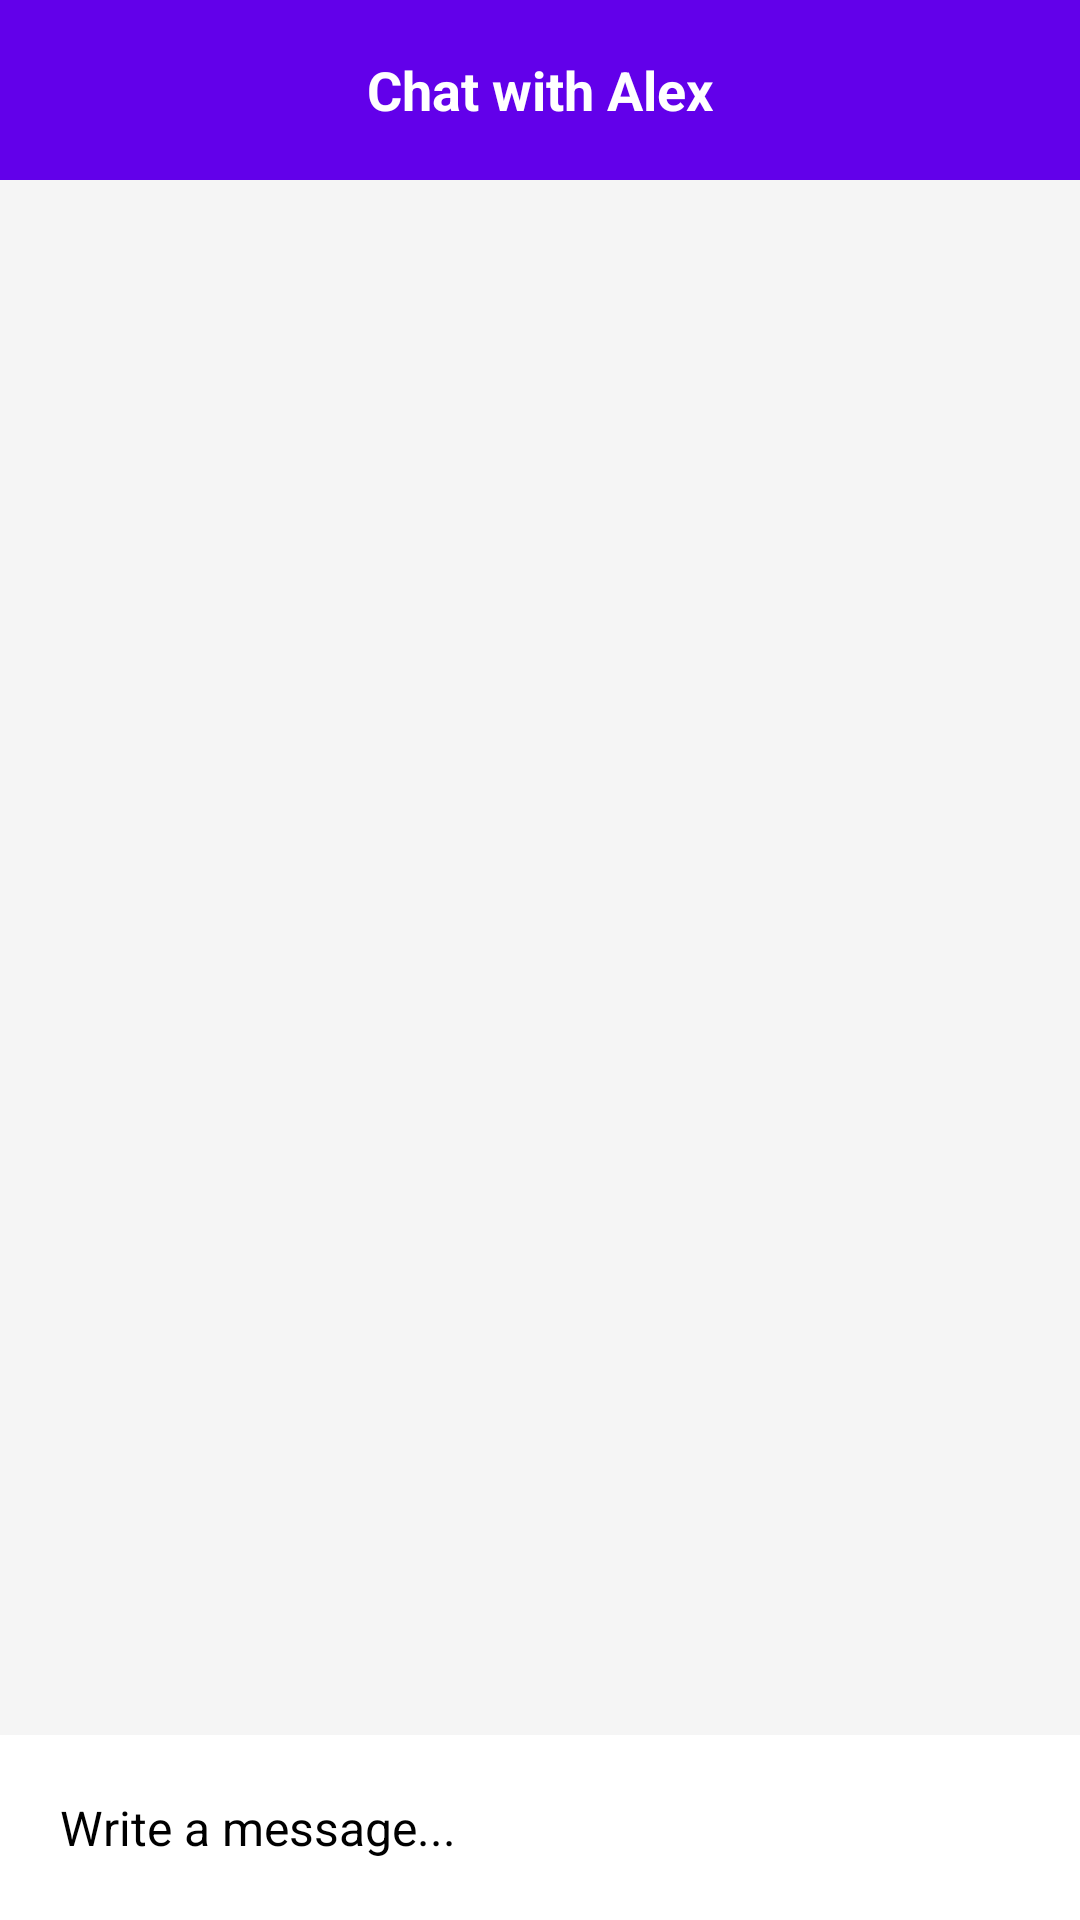

Layout XML and referenced resources for this Android screen:
<!-- AndroidManifest.xml: application theme Theme.App.Starting -->
<!-- res/layout/activity_main.xml -->
<LinearLayout xmlns:android="http://schemas.android.com/apk/res/android"
    xmlns:app="http://schemas.android.com/apk/res-auto"
    android:orientation="vertical"
    android:layout_width="match_parent"
    android:layout_height="match_parent"
    android:background="#F5F5F5"
    android:fitsSystemWindows="true">

    
    <RelativeLayout
        android:layout_width="match_parent"
        android:layout_height="60dp"
        android:background="#6200EA"
        android:padding="10dp">

        <ImageView
            android:id="@+id/backButton"
            android:layout_width="40dp"
            android:layout_height="40dp"
            app:tint="#FFFFFF"
            android:layout_alignParentStart="true" />

        <TextView
            android:id="@+id/chatTitle"
            android:layout_width="wrap_content"
            android:layout_height="wrap_content"
            android:layout_centerInParent="true"
            android:text="Chat with Alex"
            android:textColor="#FFFFFF"
            android:textSize="18sp"
            android:textStyle="bold" />
    </RelativeLayout>

    
    <androidx.recyclerview.widget.RecyclerView
        android:id="@+id/recyclerViewMessages"
        android:layout_width="match_parent"
        android:layout_height="0dp"
        android:layout_weight="1"
        android:padding="10dp" />

    
    <LinearLayout
        android:layout_width="match_parent"
        android:layout_height="wrap_content"
        android:orientation="horizontal"
        android:background="#FFFFFF"
        android:padding="10dp"
        android:elevation="4dp">

        <EditText
            android:id="@+id/messageInput"
            android:layout_width="0dp"
            android:layout_height="wrap_content"
            android:layout_weight="1"
            android:hint="Write a message..."
            android:padding="10dp"
            android:textSize="16sp" />

        <ImageButton
            android:id="@+id/sendButton"
            android:layout_width="wrap_content"
            android:layout_height="wrap_content"
            android:background="@null"
            android:tint="#6200EA" />
    </LinearLayout>
</LinearLayout>
<!-- resources referenced by this layout -->
<resources>
  <style name="Theme.App.Starting" parent="Theme.SplashScreen">
          
          <item name="windowSplashScreenBackground">@color/background</item>
  
          
          <item name="windowSplashScreenAnimatedIcon">@drawable/vita_logo_smal</item>
          
          <item name="windowSplashScreenAnimationDuration">2000</item>
  
          
          <item name="postSplashScreenTheme">@style/Theme.Chatgpt</item>
      </style>
  <color name="background">#EAE5DF</color>
  <!-- drawable vita_logo_smal: png bitmap (drawable-xxxhdpi, 11902 bytes) -->
  <style name="Theme.Chatgpt" parent="Base.Theme.Chatgpt" />
  <style name="Base.Theme.Chatgpt" parent="Theme.Material3.DayNight.NoActionBar">
          
          <item name="android:navigationBarColor">@color/colorPrimary</item>
          <item name="android:windowTranslucentStatus">false</item>
          <item name="android:windowTranslucentNavigation">false</item>
          <item name="android:windowDrawsSystemBarBackgrounds">true</item>
  
          <item name="android:windowLightStatusBar" tools:targetApi="23">true</item>
          <item name="android:windowLightNavigationBar" tools:targetApi="27">true</item>
      </style>
  <color name="colorPrimary">#ff851b</color>
</resources>
